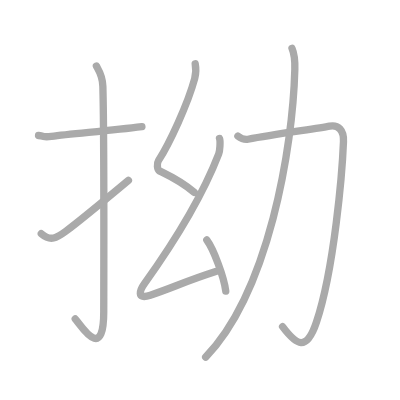
t = 0.00 s
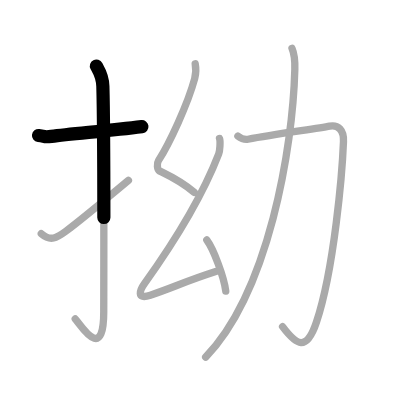
t = 1.50 s
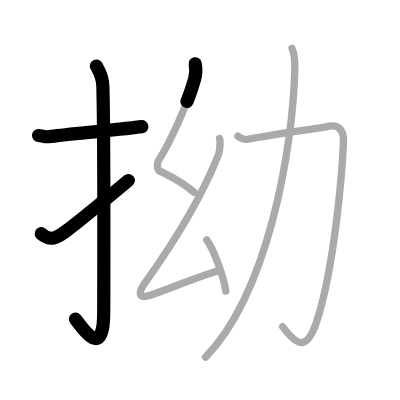
t = 3.25 s
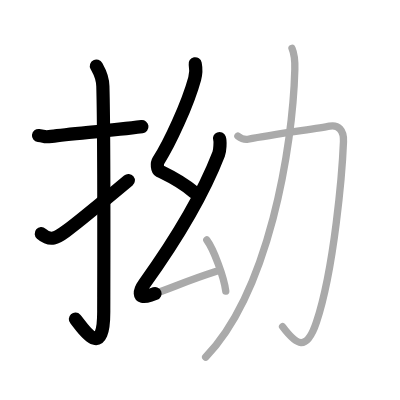
t = 4.75 s
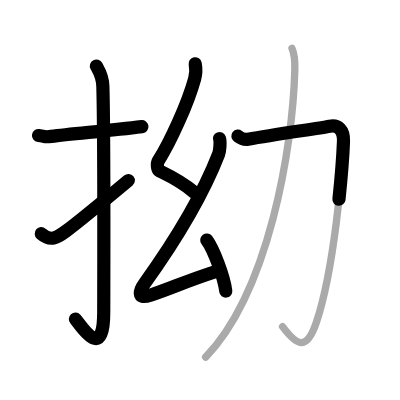
t = 6.50 s
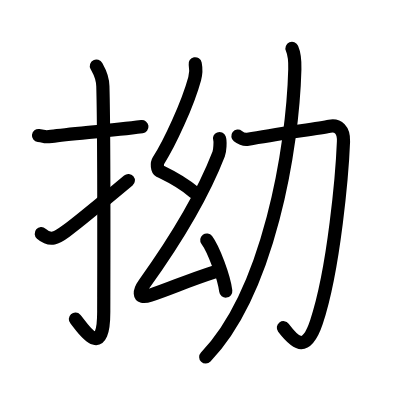
t = 8.00 s

The animated SVG that drew these frames (rendered in a browser with its animation timeline set to each time). Animation: 8 SMIL elements (animate=8); one cycle of 8.00 s.

<?xml version="1.0" standalone="no"?>
<!DOCTYPE svg PUBLIC "-//W3C//DTD SVG 1.1//EN"   "http://www.w3.org/Graphics/SVG/1.1/DTD/svg11.dtd">
<svg width="400px" height="400px"  version="1.1" xmlns="http://www.w3.org/2000/svg">
  <defs>
    <marker id="Triangle" viewBox="0 0 10 10" refX="0" refY="5" markerUnits="strokeWidth" markerWidth="3" style="stroke-opacity:0%;fill:#aaaaaa;" markerHeight="2" orient="auto">
      <path d="M 0 0 L 10 5 L 0 10 z" />
    </marker>
    
    <marker id="Arrow" viewBox="0 0 10 10" refX="5" refY="5" markerUnits="strokeWidth" markerWidth="1.8" style="stroke-opacity:0%;fill:#770000;" markerHeight="2" orient="auto">
      <path d="M 0 4 L 6 4 L 4 1 L 10 5 L 4 9 L 6 6 L 0 6 z" />
        <circle cx="5" cy="5" r="5" />
      </marker>
    
    <marker id="TriangleRed" viewBox="0 0 10 10" refX="0" refY="5" markerUnits="strokeWidth" markerWidth="3" style="stroke-opacity:0%;fill:#CC0000;" markerHeight="2" orient="auto">
      <path d="M 0 0 L 10 5 L 0 10 z" />
    </marker>
    
    <marker id="ArrowRed" viewBox="0 0 10 10" refX="5" refY="5" markerUnits="strokeWidth" markerWidth="1.8" style="stroke-opacity:0%;fill:#CC0000;" markerHeight="2" orient="auto">
      <path d="M 0 4 L 6 4 L 4 1 L 10 5 L 4 9 L 6 6 L 0 6 z" />
        <circle cx="5" cy="5" r="5" />
      </marker>
    
  </defs>
  
  <path style="fill:#ffffff; fill-opacity:100%; fill-rule:evenodd; stroke-width:0;" d="M 0 0 L 400px 0 L 400px 400px L 0 400px L 0 0" />

  <g transform="scale(3.6697247706422 3.6697247706422)">
<path style="fill:none; fill-opacity:0%; fill-rule:evenodd; stroke:#aaaaaa; stroke-opacity:100%; stroke-width: 1.5pt; stroke-linejoin:round; stroke-linecap:round;" d="M10.5 36.92c2.08 0.25 1.27 0.55 3.5 0.25c5.5-0.75 15.5-1.5 24.67-2.67"></path>
<path style="fill:none; fill-opacity:0%; fill-rule:evenodd; stroke:#aaaaaa; stroke-opacity:100%; stroke-width: 1.5pt; stroke-linejoin:round; stroke-linecap:round;" d="M26.27 18c0.48 0.92 1.67 2.49 1.76 5.52c0.4 14.55 0.24 56.44 0.24 61.4c0 14.25-6.32 3.53-7.77 2"></path>
<path style="fill:none; fill-opacity:0%; fill-rule:evenodd; stroke:#aaaaaa; stroke-opacity:100%; stroke-width: 1.5pt; stroke-linejoin:round; stroke-linecap:round;" d="M11.25 63.68c2.54 2.19 4.18 1.19 6.73-0.69c1.5-1.11 10.66-8.52 17.02-13.83"></path>
<path style="fill:none; fill-opacity:0%; fill-rule:evenodd; stroke:#aaaaaa; stroke-opacity:100%; stroke-width: 1.5pt; stroke-linejoin:round; stroke-linecap:round;" d="M53.19 17.37c0.28 1.43 0.31 2.41-0.14 4.06c-1.89 6.95-6.83 17.59-9.87 22.34c-0.51 0.81-0.32 2.52 0.23 2.79c2.93 1.43 5.77 2.68 9.53 5.87"></path>
<path style="fill:none; fill-opacity:0%; fill-rule:evenodd; stroke:#aaaaaa; stroke-opacity:100%; stroke-width: 1.5pt; stroke-linejoin:round; stroke-linecap:round;" d="M59.82 37.75c0.28 0.72 0.1 3.38-0.23 4.22C55.56 52.38 48 65.25 39.32 77.35c-1.06 1.47-2.37 4.46 1.64 3.1c6.54-2.2 9.29-3.7 17.82-6.45"></path>
<path style="fill:none; fill-opacity:0%; fill-rule:evenodd; stroke:#aaaaaa; stroke-opacity:100%; stroke-width: 1.5pt; stroke-linejoin:round; stroke-linecap:round;" d="M56.35 65.4c1.83 2.46 4.71 10.1 5.17 13.92"></path>
<path style="fill:none; fill-opacity:0%; fill-rule:evenodd; stroke:#aaaaaa; stroke-opacity:100%; stroke-width: 1.5pt; stroke-linejoin:round; stroke-linecap:round;" d="M64.83 37.09c0.88 0.68 1.97 1.01 2.75 0.86c7.66-1.45 18.79-2.88 22.26-3.57c2.26-0.45 3.89 1.03 3.76 4.18c-0.33 8.32-2.51 34.64-7.36 49.19C83.5 96 80.75 94 77 89"></path>
<path style="fill:none; fill-opacity:0%; fill-rule:evenodd; stroke:#aaaaaa; stroke-opacity:100%; stroke-width: 1.5pt; stroke-linejoin:round; stroke-linecap:round;" d="M79.57 13.18c0.68 1.57 0.85 2.84 0.77 5.7c-0.55 21.53-7.12 60.56-24.3 78.43"></path>

<path style="fill:none; fill-opacity:0%; fill-rule:evenodd; stroke:#000000; stroke-opacity:100%; stroke-width: 2.7pt; stroke-linejoin:round; stroke-linecap:round;" d="M10.5 36.92c2.08 0.25 1.27 0.55 3.5 0.25c5.5-0.75 15.5-1.5 24.67-2.67" pathLength="100" stroke-dashoffset="100" stroke-dasharray="100 105"><animate id="dashAnim1" attributeName="stroke-dashoffset" from="100" to="0" dur="1s" calcMode="linear" fill="freeze"/></path>
<path style="fill:none; fill-opacity:0%; fill-rule:evenodd; stroke:#000000; stroke-opacity:100%; stroke-width: 2.7pt; stroke-linejoin:round; stroke-linecap:round;" d="M26.27 18c0.48 0.92 1.67 2.49 1.76 5.52c0.4 14.55 0.24 56.44 0.24 61.4c0 14.25-6.32 3.53-7.77 2" pathLength="100" stroke-dashoffset="100" stroke-dasharray="100 105"><animate id="dashAnim2" attributeName="stroke-dashoffset" from="100" to="0" dur="1s" calcMode="linear" begin="dashAnim1.end" fill="freeze"/></path>
<path style="fill:none; fill-opacity:0%; fill-rule:evenodd; stroke:#000000; stroke-opacity:100%; stroke-width: 2.7pt; stroke-linejoin:round; stroke-linecap:round;" d="M11.25 63.68c2.54 2.19 4.18 1.19 6.73-0.69c1.5-1.11 10.66-8.52 17.02-13.83" pathLength="100" stroke-dashoffset="100" stroke-dasharray="100 105"><animate id="dashAnim3" attributeName="stroke-dashoffset" from="100" to="0" dur="1s" calcMode="linear" begin="dashAnim2.end" fill="freeze"/></path>
<path style="fill:none; fill-opacity:0%; fill-rule:evenodd; stroke:#000000; stroke-opacity:100%; stroke-width: 2.7pt; stroke-linejoin:round; stroke-linecap:round;" d="M53.19 17.37c0.28 1.43 0.31 2.41-0.14 4.06c-1.89 6.95-6.83 17.59-9.87 22.34c-0.51 0.81-0.32 2.52 0.23 2.79c2.93 1.43 5.77 2.68 9.53 5.87" pathLength="100" stroke-dashoffset="100" stroke-dasharray="100 105"><animate id="dashAnim4" attributeName="stroke-dashoffset" from="100" to="0" dur="1s" calcMode="linear" begin="dashAnim3.end" fill="freeze"/></path>
<path style="fill:none; fill-opacity:0%; fill-rule:evenodd; stroke:#000000; stroke-opacity:100%; stroke-width: 2.7pt; stroke-linejoin:round; stroke-linecap:round;" d="M59.82 37.75c0.28 0.72 0.1 3.38-0.23 4.22C55.56 52.38 48 65.25 39.32 77.35c-1.06 1.47-2.37 4.46 1.64 3.1c6.54-2.2 9.29-3.7 17.82-6.45" pathLength="100" stroke-dashoffset="100" stroke-dasharray="100 105"><animate id="dashAnim5" attributeName="stroke-dashoffset" from="100" to="0" dur="1s" calcMode="linear" begin="dashAnim4.end" fill="freeze"/></path>
<path style="fill:none; fill-opacity:0%; fill-rule:evenodd; stroke:#000000; stroke-opacity:100%; stroke-width: 2.7pt; stroke-linejoin:round; stroke-linecap:round;" d="M56.35 65.4c1.83 2.46 4.71 10.1 5.17 13.92" pathLength="100" stroke-dashoffset="100" stroke-dasharray="100 105"><animate id="dashAnim6" attributeName="stroke-dashoffset" from="100" to="0" dur="1s" calcMode="linear" begin="dashAnim5.end" fill="freeze"/></path>
<path style="fill:none; fill-opacity:0%; fill-rule:evenodd; stroke:#000000; stroke-opacity:100%; stroke-width: 2.7pt; stroke-linejoin:round; stroke-linecap:round;" d="M64.83 37.09c0.88 0.68 1.97 1.01 2.75 0.86c7.66-1.45 18.79-2.88 22.26-3.57c2.26-0.45 3.89 1.03 3.76 4.18c-0.33 8.32-2.51 34.64-7.36 49.19C83.5 96 80.75 94 77 89" pathLength="100" stroke-dashoffset="100" stroke-dasharray="100 105"><animate id="dashAnim7" attributeName="stroke-dashoffset" from="100" to="0" dur="1s" calcMode="linear" begin="dashAnim6.end" fill="freeze"/></path>
<path style="fill:none; fill-opacity:0%; fill-rule:evenodd; stroke:#000000; stroke-opacity:100%; stroke-width: 2.7pt; stroke-linejoin:round; stroke-linecap:round;" d="M79.57 13.18c0.68 1.57 0.85 2.84 0.77 5.7c-0.55 21.53-7.12 60.56-24.3 78.43" pathLength="100" stroke-dashoffset="100" stroke-dasharray="100 105"><animate id="dashAnim8" attributeName="stroke-dashoffset" from="100" to="0" dur="1s" calcMode="linear" begin="dashAnim7.end" fill="freeze"/></path>

</g>

</svg>  
          
